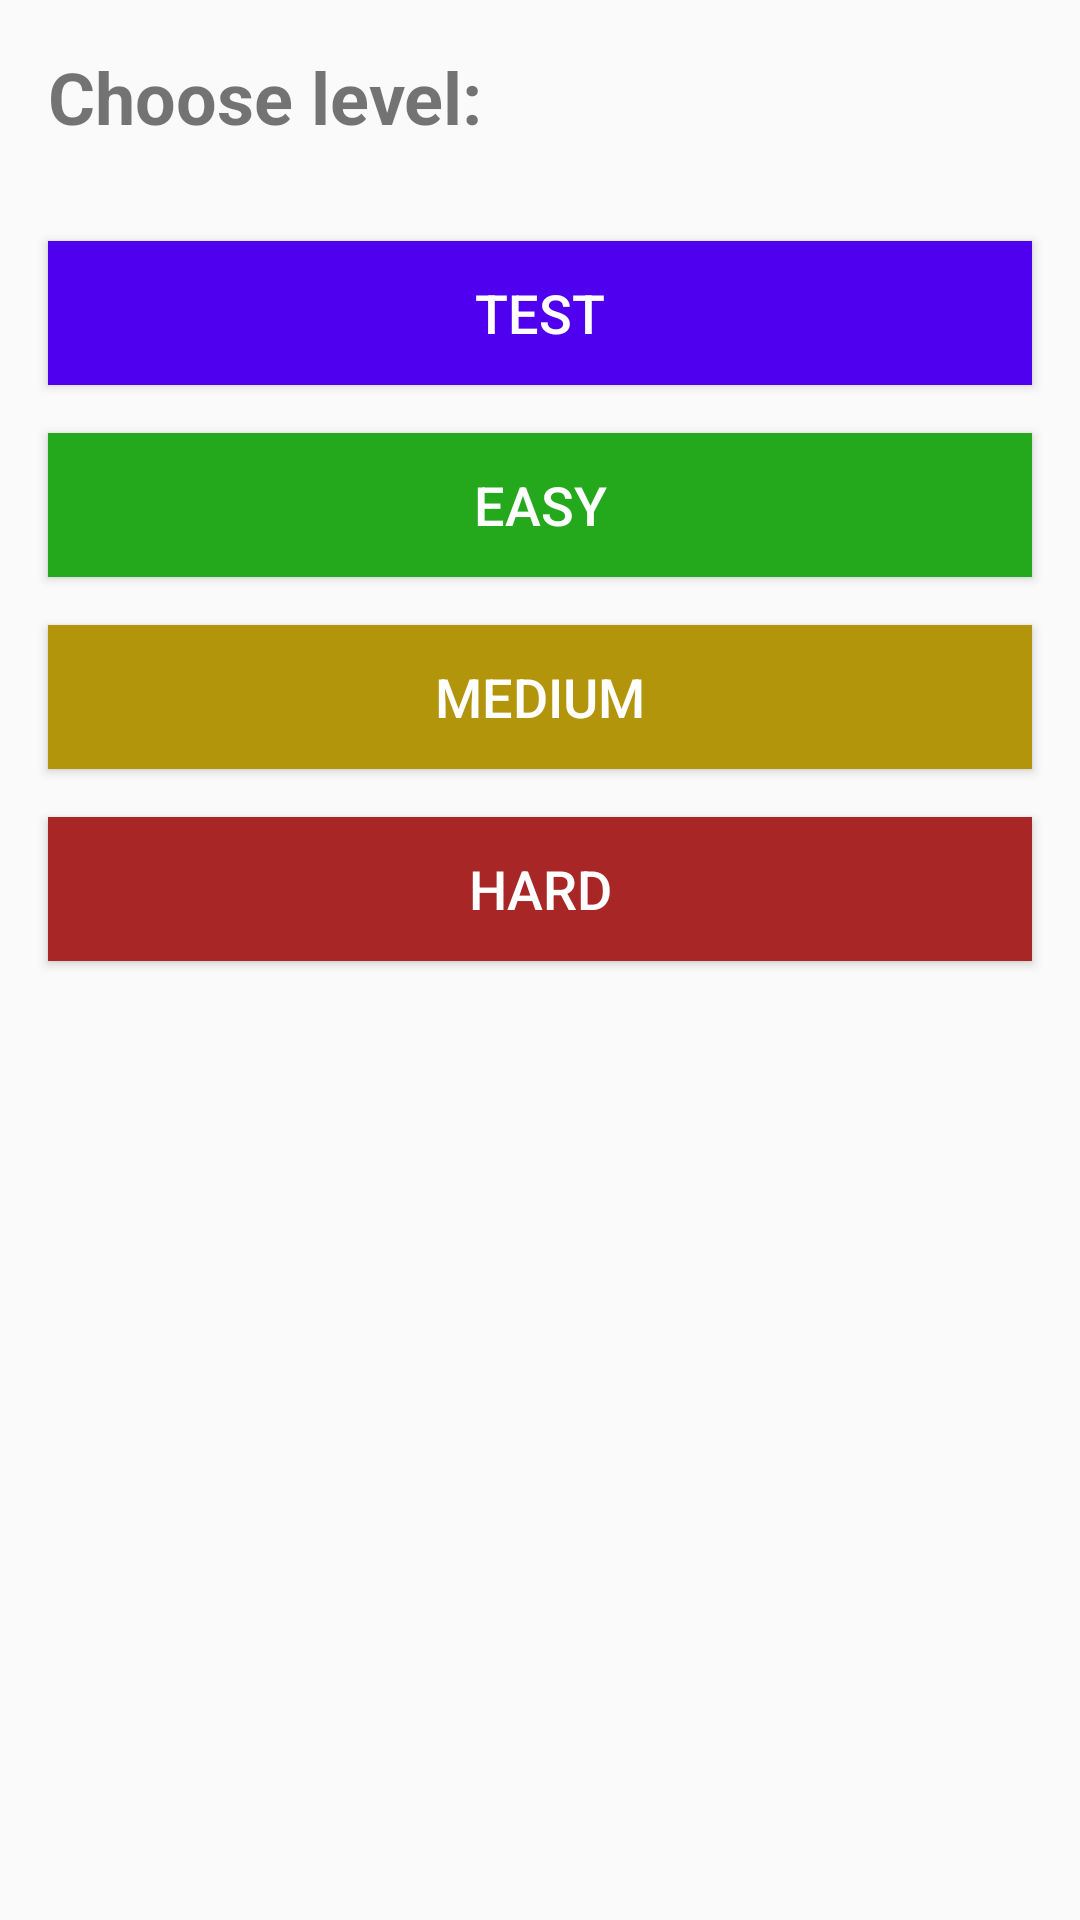

Layout XML and referenced resources for this Android screen:
<!-- AndroidManifest.xml: application theme Theme.Kotlin_math_mini_game -->
<!-- res/layout/fragment_choose_level.xml -->
<?xml version="1.0" encoding="utf-8"?>
<LinearLayout
    xmlns:android="http://schemas.android.com/apk/res/android"
    xmlns:app="http://schemas.android.com/apk/res-auto"
    xmlns:tools="http://schemas.android.com/tools"
    android:orientation="vertical"
    tools:context=".presentation.ChooseLevelFragment"
    android:layout_width="match_parent"
    android:layout_height="match_parent">

    <TextView
        android:id="@+id/tv_title"
        android:layout_width="match_parent"
        android:layout_height="wrap_content"
        android:layout_margin="16dp"
        android:text="Choose level:"
        android:textSize="24sp"
        android:textStyle="bold"
        tools:ignore="HardcodedText" />

    <Button
        android:id="@+id/button_level_test"
        android:layout_width="match_parent"
        android:layout_height="wrap_content"
        android:layout_marginStart="16dp"
        android:layout_marginEnd="16dp"
        android:layout_marginTop="16dp"
        android:background="@color/test_level"
        android:textSize="18sp"
        android:text="TEST"
        android:textColor="@color/white"
        tools:ignore="HardcodedText" />

    <Button
        android:id="@+id/button_level_easy"
        android:layout_width="match_parent"
        android:layout_height="wrap_content"
        android:layout_marginStart="16dp"
        android:layout_marginEnd="16dp"
        android:layout_marginTop="16dp"
        android:background="@color/easy_level"
        android:textSize="18sp"
        android:text="EASY"
        android:textColor="@color/white"
        tools:ignore="HardcodedText" />

    <Button
        android:id="@+id/button_level_medium"
        android:layout_width="match_parent"
        android:layout_height="wrap_content"
        android:layout_marginStart="16dp"
        android:layout_marginEnd="16dp"
        android:layout_marginTop="16dp"
        android:background="@color/medium_level"
        android:textSize="18sp"
        android:text="MEDIUM"
        android:textColor="@color/white"
        tools:ignore="HardcodedText" />

    <Button
        android:id="@+id/button_level_hard"
        android:layout_width="match_parent"
        android:layout_height="wrap_content"
        android:layout_marginStart="16dp"
        android:layout_marginEnd="16dp"
        android:layout_marginTop="16dp"
        android:background="@color/hard_level"
        android:textSize="18sp"
        android:text="HARD"
        android:textColor="@color/white"
        tools:ignore="HardcodedText" />



</LinearLayout>
<!-- resources referenced by this layout -->
<resources>
  <color name="easy_level">#24A81C</color>
  <color name="hard_level">#A82626</color>
  <color name="medium_level">#B3950B</color>
  <color name="test_level">#4F00EE</color>
  <color name="white">#FFFFFFFF</color>
  <style name="Theme.Kotlin_math_mini_game" parent="android:Theme.Material.Light.NoActionBar" />
</resources>
